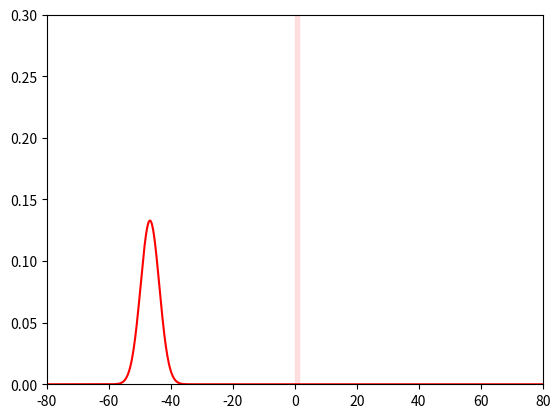

Write the Python code that produced this figure. (Note: this script raises an exception after producing the figure.)
"""
Quantum Wave Function
24/7/23

Resources:
[redacted]

Barrier:
With n = 1000, dt = 0.1 and 1000 frames, it takes 25.92 minutes when using the PDF
With n = 1000, dt = 0.1 and 1000 frames, it takes 25.4 minutes without the PDF

Simple:
With n = 1000, dt = 0.1 and 1000 frames, it takes 25.67 minutes without the PDF
"""

import numpy as np
import scipy.sparse
import scipy.linalg
import time

import matplotlib.pyplot as plt
from matplotlib.animation import FuncAnimation

startTime = time.time()

usePDF = True

start = -80
end = 80
n = 1000
width = end - start
x, dx = np.linspace(start, end, n, endpoint=False, retstep=True)
scale = n / width

def getRoot(t, e, v0):
    x = np.sqrt(((1 - t) * 4 * e * (v0 - e) / (t * v0 * v0)))
    return np.log(x + np.sqrt(x * x + 1)) / np.sqrt(2 * (v0 - e))
def createBarrier(x, w, h):
    v = []
    for i in range(n):
        curx = i / scale + start
        v.append(h if curx > x and curx < x + w else 0)
    return v

t = 0.2
r = 3 / 4
k1 = getRoot(t, 0.5 * r, 0.5)
a = 1.25
v0 = (k1 / a) * (k1 / a) / 2
e = v0 * r

dt = 0.1

kernelMat = scipy.sparse.diags([1, -2, 1], offsets=[-1, 0, 1], shape=(n, n)).toarray()
pMat = scipy.sparse.spdiags(createBarrier(0, a, v0), 0, n, n).toarray()
# np.array([[0] * n] * n)
# scipy.sparse.spdiags((x / 32.0) ** 2 / 2, 0, n, n).toarray()

fig, ax = plt.subplots()
line1, = plt.plot([], color='red')
line2, = plt.plot([], color='blue')

ax.fill_betweenx([-10, 10], 0, a, color=(1, 0.8, 0.8, 0.6))

plt.xlim(start, end)
if usePDF:
    plt.ylim(0.0, 0.3)
else:
    plt.ylim(-0.6, 0.6)

def hamiltonian():
    ham = pMat - kernelMat / (2 * dx**2)
    return ham
def timeEvoOp(ham):
    u = scipy.linalg.expm(ham * -1j * dt)
    return u
def gwp(x, a, x0, p0, sigma0):
    return a * np.exp(-((x - x0) / (2 * sigma0)) ** 2 + p0 * x * 1j)
def wavePacket(x0, p0, sigma0):
    wf = []
    a = (2 * np.pi * sigma0 * sigma0) ** (-0.25)

    for i in range(0, n):
        wf.append([0])
        wf[i][0] = gwp(i / scale + start, a, x0, p0, sigma0)
    return np.array(wf)
def getPDF(wf):
    return wf.real * wf.real + wf.imag * wf.imag
def step(wf):
    global ham
    teo = timeEvoOp(ham)
    return np.einsum('ij...,jk...->ik...', teo, wf)

ham = hamiltonian()
waveFunction = wavePacket(-48, np.sqrt(2 * e), 3)
# waveFunction = wavePacket(20, 1, 2)

def render(t):
    global waveFunction
    waveFunction = step(waveFunction)

    if (t % 10 == 0):
        print('%s%% finished' % (t / 1000 * 100))

    if usePDF:
        line1.set_data((x, getPDF(waveFunction)))
    else:
        line1.set_data((x, waveFunction.real))
        line2.set_data((x, waveFunction.imag))

ani = FuncAnimation(fig, render, frames=1000, interval=16, repeat=False)
ani.save('wf-barrier.mp4', writer='ffmpeg')

print('%s minutes' % (round(round(time.time() - startTime) / 60 * 100) / 100))
# plt.show()
